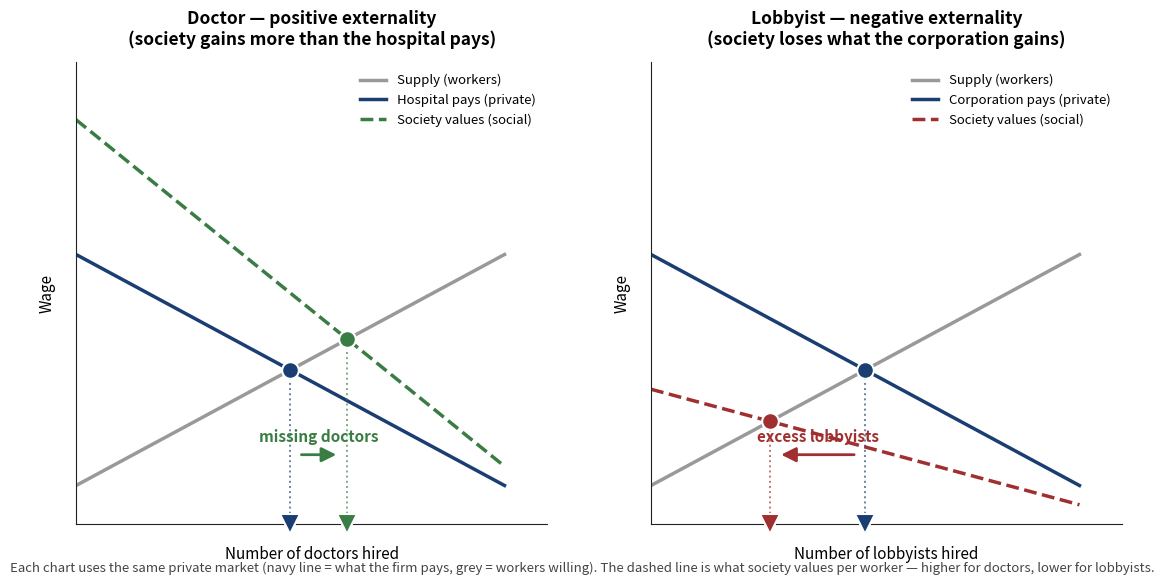

Generate this figure with matplotlib: (Note: this script raises an exception after producing the figure.)
"""Two-panel externality figure for the dashboard Primer.

Left: Doctor — positive externality (society values their work above what hospitals pay).
Right: Lobbyist — negative externality (society loses what the corporation gains).
"""
import matplotlib.pyplot as plt
import numpy as np
from pathlib import Path

NAVY = "#1a3e72"
GREY = "#999999"
GREEN = "#3a7d44"
RED = "#a03030"

fig, (ax_doc, ax_lob) = plt.subplots(1, 2, figsize=(13.5, 6), dpi=150,
                                      gridspec_kw={"wspace": 0.22})

# --- Common ---
L = np.linspace(0, 10, 200)
supply = 1 + 0.6 * L
demand = 7 - 0.6 * L   # private demand for either sector
L_priv = (7 - 1) / (0.6 + 0.6)  # = 5
W_priv = 1 + 0.6 * L_priv        # = 4


def social_eq(ext, a=7.0, c=1.0, b=0.6, d=0.6):
    L_soc = ((1 + ext) * a - c) / ((1 + ext) * b + d)
    W_soc = c + d * L_soc
    return L_soc, W_soc


def panel(ax, ext, social_colour, sector_lower, demand_label, social_label,
          gap_phrase, title):
    social_demand = (1 + ext) * (7 - 0.6 * L)
    L_soc, W_soc = social_eq(ext)

    # Curves
    ax.plot(L, supply, color=GREY, linewidth=2.5, label="Supply (workers)")
    ax.plot(L, demand, color=NAVY, linewidth=2.5, label=demand_label)
    ax.plot(L, social_demand, color=social_colour, linewidth=2.5, linestyle="--",
            label=social_label)

    # Equilibrium dots
    ax.plot(L_priv, W_priv, "o", color=NAVY, markersize=12,
            markeredgecolor="white", markeredgewidth=1.5, zorder=5)
    ax.plot(L_soc, W_soc, "o", color=social_colour, markersize=12,
            markeredgecolor="white", markeredgewidth=1.5, zorder=5)

    # Vertical dotted guides from each equilibrium dot to the x-axis — lets the
    # eye trace each dot down to "how many workers"
    ax.plot([L_priv, L_priv], [0, W_priv], color=NAVY, linestyle=":",
            linewidth=1.4, alpha=0.65, zorder=2)
    ax.plot([L_soc, L_soc], [0, W_soc], color=social_colour, linestyle=":",
            linewidth=1.4, alpha=0.65, zorder=2)

    # Sit two coloured downward-triangle markers ON the x-axis directly under each
    # equilibrium dot — these are the "points on the graph" the reader anchors to.
    # Navy = market hires; the social colour (green/red) = society wants.
    ax.plot(L_priv, 0, "v", color=NAVY, markersize=14,
            markeredgecolor="white", markeredgewidth=1.5,
            clip_on=False, zorder=6)
    ax.plot(L_soc, 0, "v", color=social_colour, markersize=14,
            markeredgecolor="white", markeredgewidth=1.5,
            clip_on=False, zorder=6)

    # Gap arrow: single-headed, pointing FROM the market triangle TO the society
    # triangle. Direction encodes "society wants more" (rightward) or "fewer"
    # (leftward) — no need for the units in the text label.
    bracket_y = 1.8
    ax.annotate("", xy=(L_soc, bracket_y), xytext=(L_priv, bracket_y),
                arrowprops=dict(arrowstyle="-|>", color=social_colour, lw=2,
                                shrinkA=8, shrinkB=8,
                                mutation_scale=22))
    ax.text((L_priv + L_soc) / 2, bracket_y + 0.25, gap_phrase, color=social_colour,
            fontsize=11, ha="center", va="bottom", fontweight="700")

    # Axes
    ax.set_xlim(0, 11)
    ax.set_ylim(0, 12)
    ax.set_xticks([])
    ax.set_yticks([])
    ax.set_xlabel(f"Number of {sector_lower}s hired", fontsize=11, labelpad=16)
    ax.set_ylabel("Wage", fontsize=11, labelpad=15)
    ax.set_title(title, fontsize=12.5, fontweight="600", pad=12)
    for spine in ("top", "right"):
        ax.spines[spine].set_visible(False)
    ax.spines["left"].set_color("#222")
    ax.spines["bottom"].set_color("#222")
    ax.legend(loc="upper right", frameon=False, fontsize=9.5)


# --- Doctor panel ---
panel(
    ax=ax_doc,
    ext=0.5,
    social_colour=GREEN,
    sector_lower="doctor",
    demand_label="Hospital pays (private)",
    social_label="Society values (social)",
    gap_phrase="missing doctors",
    title="Doctor — positive externality\n(society gains more than the hospital pays)",
)

# --- Lobbyist panel ---
panel(
    ax=ax_lob,
    ext=-0.5,
    social_colour=RED,
    sector_lower="lobbyist",
    demand_label="Corporation pays (private)",
    social_label="Society values (social)",
    gap_phrase="excess lobbyists",
    title="Lobbyist — negative externality\n(society loses what the corporation gains)",
)

fig.text(0.5, 0.03,
         "Each chart uses the same private market (navy line = what the firm pays, grey = workers willing). The dashed line is what society values per worker — higher for doctors, lower for lobbyists.",
         ha="center", fontsize=9.5, color="#444")

plt.tight_layout(rect=[0, 0.06, 1, 1])

out = Path(__file__).parent / "figures" / "externality-examples.png"
fig.savefig(out, dpi=150, facecolor="white")
fig.savefig(out.with_suffix(".svg"), facecolor="white")
print(f"saved: {out}")
print(f"saved: {out.with_suffix('.svg')}")
